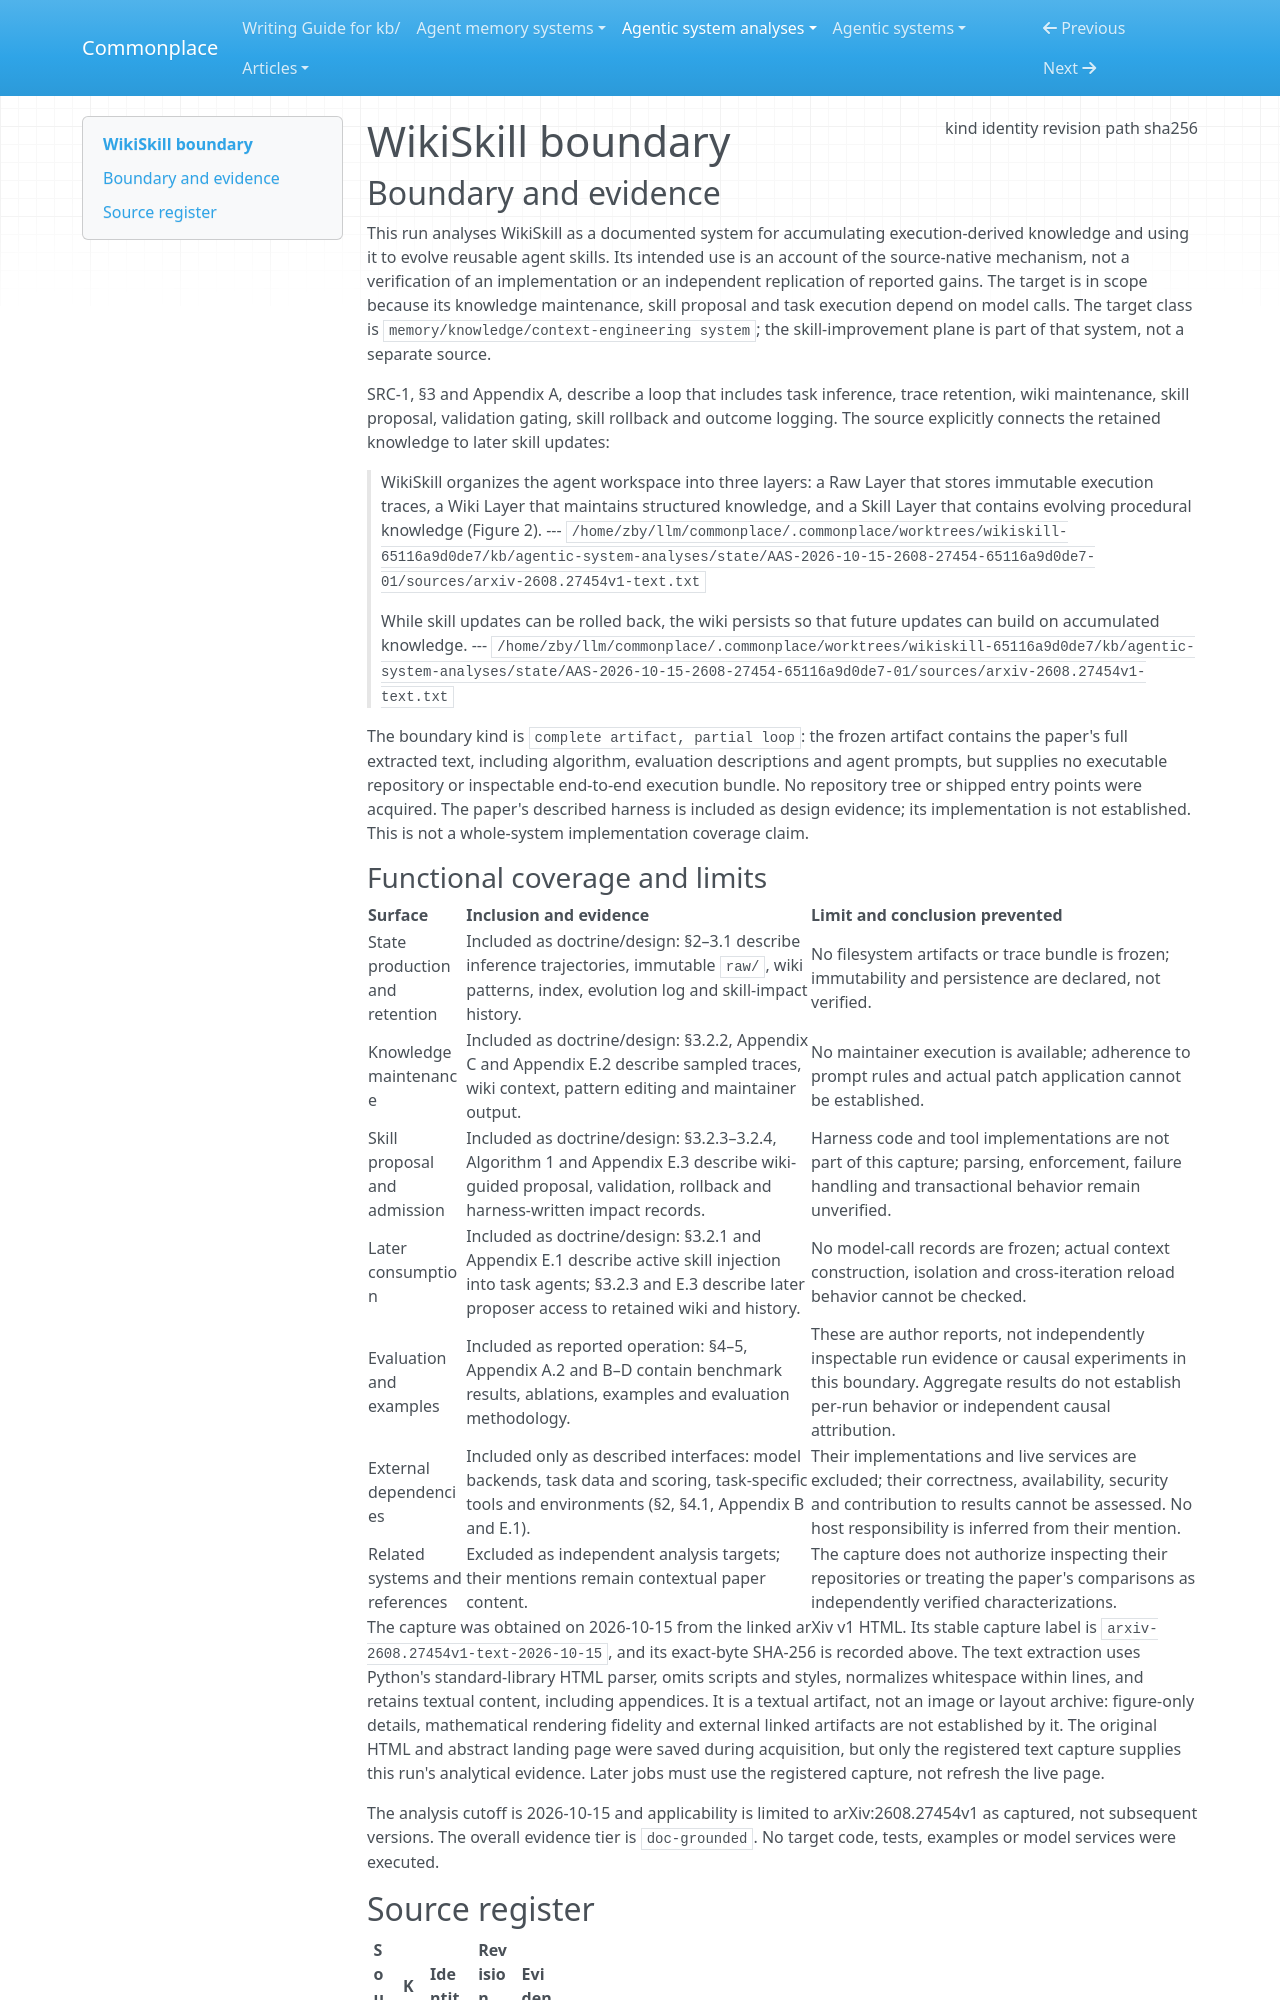

repository: zby/commonplace · page: agentic-system-analyses/retained/2608-27454/boundary/index.html · generator: mkdocs

---
type: agentic-system-analyses/types/agentic-system-boundary.md
description: "WikiSkill's documented skill-evolution loop and persistent wiki at the arXiv v1 text capture of 2026-10-15."
run-id: AAS-2026-10-15-2608-27454-65116a9d0de7-01
result-disposition: complete
target-class: memory/knowledge/context-engineering system
boundary-kind: complete artifact, partial loop
reviewed-boundary: arxiv-2608.27454v1-text-2026-10-15
analysis-cutoff: "2026-10-15"
evidence-tier: doc-grounded
source:
  kind: capture
  identity: https://arxiv.org/abs/2608.27454
  revision: arxiv-2608.27454v1-text-2026-10-15
  path: /home/zby/llm/commonplace/.commonplace/worktrees/wikiskill-65116a9d0de7/kb/agentic-system-analyses/state/AAS-2026-10-15-2608-27454-65116a9d0de7-01/sources/arxiv-2608.27454v1-text.txt
  sha256: 8c22e9f50f1870bffa8cf005f4d58237009af39d469bd2fd8bbfb9f468d50c9a
---

# WikiSkill boundary

## Boundary and evidence

This run analyses WikiSkill as a documented system for accumulating execution-derived knowledge and using it to evolve reusable agent skills. Its intended use is an account of the source-native mechanism, not a verification of an implementation or an independent replication of reported gains. The target is in scope because its knowledge maintenance, skill proposal and task execution depend on model calls. The target class is `memory/knowledge/context-engineering system`; the skill-improvement plane is part of that system, not a separate source.

SRC-1, §3 and Appendix A, describe a loop that includes task inference, trace retention, wiki maintenance, skill proposal, validation gating, skill rollback and outcome logging. The source explicitly connects the retained knowledge to later skill updates:

> WikiSkill organizes the agent workspace into three layers: a Raw Layer that stores immutable execution traces, a Wiki Layer that maintains structured knowledge, and a Skill Layer that contains evolving procedural knowledge (Figure 2).
> --- `/home/zby/llm/commonplace/.commonplace/worktrees/wikiskill-65116a9d0de7/kb/agentic-system-analyses/state/AAS-2026-10-15-2608-27454-65116a9d0de7-01/sources/arxiv-2608.27454v1-text.txt`

> While skill updates can be rolled back, the wiki persists so that future updates can build on accumulated knowledge.
> --- `/home/zby/llm/commonplace/.commonplace/worktrees/wikiskill-65116a9d0de7/kb/agentic-system-analyses/state/AAS-2026-10-15-2608-27454-65116a9d0de7-01/sources/arxiv-2608.27454v1-text.txt`

The boundary kind is `complete artifact, partial loop`: the frozen artifact contains the paper's full extracted text, including algorithm, evaluation descriptions and agent prompts, but supplies no executable repository or inspectable end-to-end execution bundle. No repository tree or shipped entry points were acquired. The paper's described harness is included as design evidence; its implementation is not established. This is not a whole-system implementation coverage claim.
